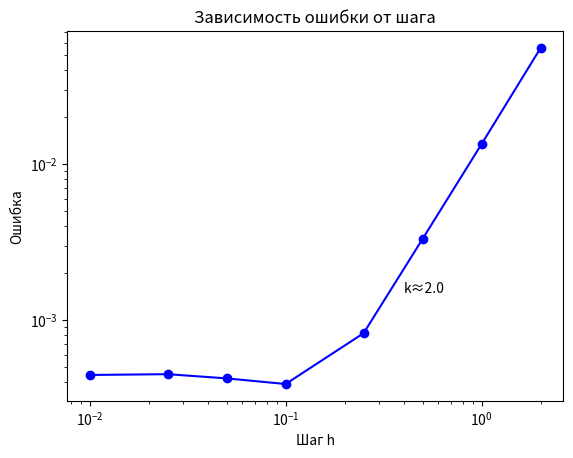

This figure's Python source:
# Реализация схемы Кранка-Николсон решение уравнения dy/dt = a * d2y/dx2 + f(t,x)

import numpy as np
import matplotlib.pyplot as plt
import math


# du/dt = a^2 * d2u/dx^2  u(0,t) = u(L,t) = 0  u(0) = u0  mxsize - размер матриц A и B  (A*u(n+1) = B*u(n))
def cn_matrix_dirichlet(mxsize, dx, dt, coeff):
    C0 = coeff * dt / (2 * dx ** 2)
    Amatrix = np.diag(1 + 2 * C0 * np.ones(mxsize)) + \
              np.diag(-C0 * np.ones(mxsize-1), 1) + \
              np.diag(-C0 * np.ones(mxsize-1), -1)
    Bmatrix = np.diag(1 - 2 * C0 * np.ones(mxsize)) + \
              np.diag(C0 * np.ones(mxsize-1), 1) + \
              np.diag(C0 * np.ones(mxsize-1), -1)

    return Amatrix, Bmatrix


# Функция аналитического решения уравнения du/dt = a^2 * d2u/dx^2  u(x0,t) = u(xM,t) = 0  u(t=0) = u0 = const
# Решение существует в виде суммы бесконечного ряда.
# eps - точность аналитического решения
def u_analytical(x, t, u0, a, eps):
    u = np.zeros_like(u0)
    for i in range(len(x)):           # цикл по всем точкам сетки
        k = 0
        term_k = 2. * eps             # фиктивное значения для запуска цикла while
        while np.abs(term_k) > eps:   # term_k - k-й член ряда
            term_k = (4. * u0[i] / np.pi) * (1. / (2 * k + 1)) * np.exp(-(a * (2 * k + 1) * np.pi / x[-1]) ** 2 * t) * \
                     np.sin((2 * k + 1) * np.pi * x[i] / x[-1])
            u[i] += term_k
            k += 1
    return u


# Функция ошибки
def max_absolute_error(u, y):
    diff = u - y                            # находим разницу между значениями массивов
    abs_diff = np.absolute(diff)            # находим разницу между значениями массивов по модулю
    max_diff = abs_diff.max()               # находим максимальное значение
    return max_diff


# Основная программа
def main():
    # Параметры сетки и задачи
    x0 = 0.                                        # Начало области [x0; xM]
    xM = 10.                                       # Конец области [x0; xM]
    Nnodes = [6, 11, 21, 41, 101, 201, 401, 1001]  # Количество узлов сетки по x (расчет для разного количества узлов)
    coeff_a = 1.                                  # Коэффициент уравнения (к-нт диффузии для уравнения теплопроводности)
    T = 6.                                        # Конечное время расчета

    h = np.zeros(len(Nnodes))
    err = np.zeros(len(Nnodes))

    for kn in range(len(Nnodes)):            # Цикл по разным количествам узлов сетки
        Nx = Nnodes[kn]
        h[kn] = (xM - x0) / (Nx - 1)         # Шаг h сетки по пространству
        x = np.linspace(x0, xM, Nx)          # Узлы равномерной сетки
        u0 = np.full(Nx, 5.)                 # начальные условия u(t=0) = 5
        boundary_dirichlet = np.full(2, 0.)  # Граничные условия Дирихле u(x0,t) = u(xM,t) = 0.
        u0[0] = boundary_dirichlet[0]
        u0[-1] = boundary_dirichlet[1]
        u = np.copy(u0)                      # начальные условия (t=0)
        t = 0                                # текущее время
        tau = h[kn]                          # Шаг вычисления по времени

        A, B = cn_matrix_dirichlet(len(u)-2, h[kn], tau, coeff_a)  # Заполнение матриц по схеме Кранка-Николсона

        # Цикл по времени - получение решения при t = T
        while t < T:
            t = t + tau
            u[1:-1] = np.linalg.solve(A, np.dot(B, u[1:-1]))  # решение СЛАУ в центральных точках

        y = u_analytical(x, t, u0, coeff_a, eps=1.e-12)                   # аналитическое решение в узлах сетки
        err[kn] = max_absolute_error(u, y)
        print('h=', h[kn], 'err=', err[kn])

    # Визуализация результата
    plt.plot(h, err, '-bo')
    plt.loglog()
    tgangle = round((math.log(err[1]) - math.log(err[3])) / (math.log(h[1]) - math.log(h[3])), 1)
    plt.text(0.4, 0.0015, 'k≈' + str(tgangle))
    plt.xlabel('Шаг h')
    plt.ylabel('Ошибка')
    plt.title('Зависимость ошибки от шага')
    plt.show()
    plt.close()


main()
